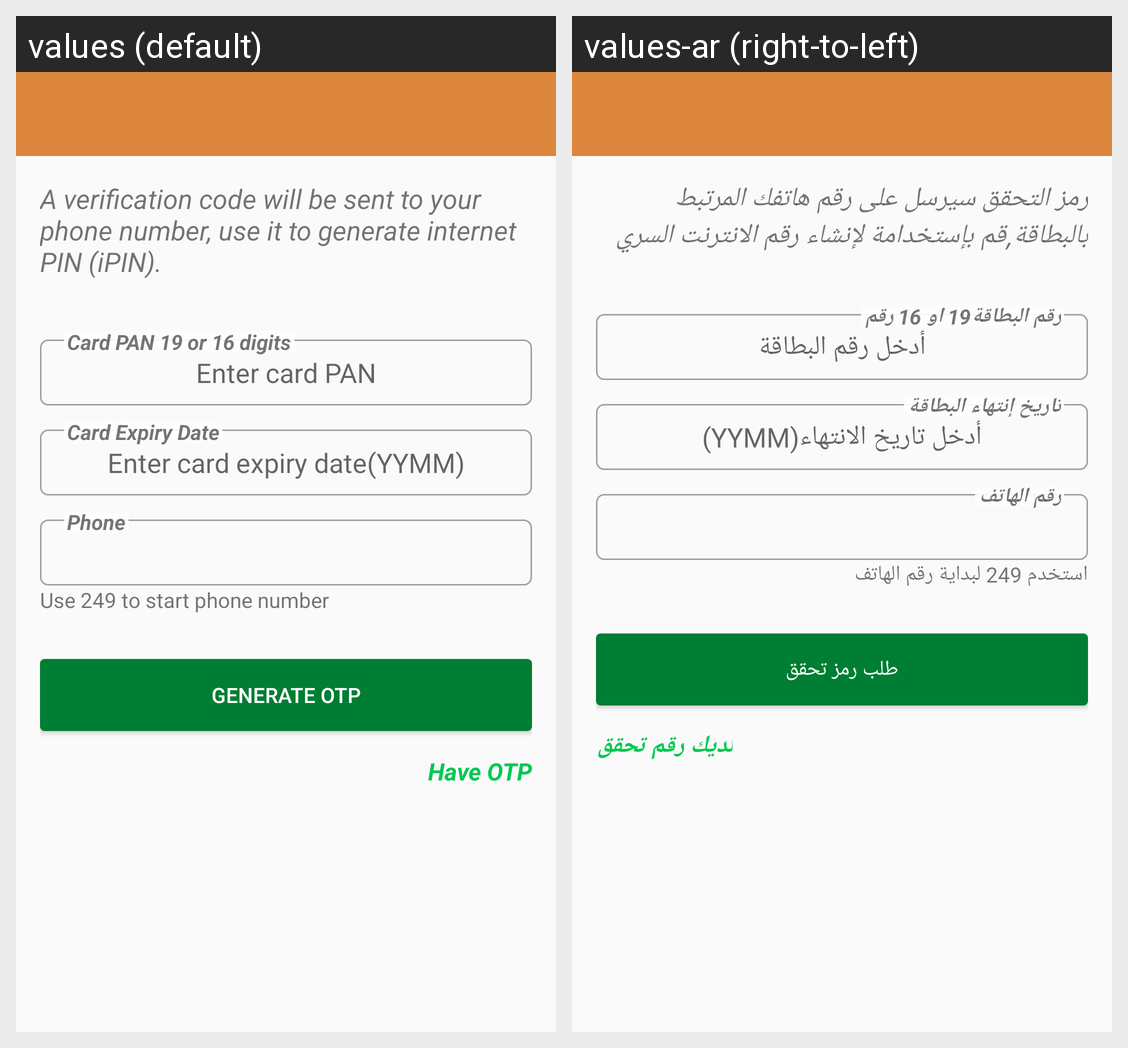

Strings drawn on this Android screen and how each of the app's shown locales translates them:
Android screen res/layout/activity_generate_otp.xml rendered under 2 locales, left to right: values (default), values-ar (right-to-left). Device: Nexus 5 (rendered at 1080×1920; each locale shown at half size, 540×960, under a caption strip naming it); theme AppTheme.
Strings drawn on this screen, with the default value and each locale's value (text and hints the layout hard-codes, and strings that could not be matched under every locale, appear in the picture but are not listed):

generate_otp_hint
  values: A verification code will be sent to your phone number, use it to generate internet PIN (iPIN).
  values-ar: رمز التحقق سيرسل على رقم هاتفك المرتبط بالبطاقة,قم بإستخدامة لإنشاء رقم الانترنت السري

enter_card_pan
  values: Enter card PAN
  values-ar: أدخل رقم البطاقة

card_pan
  values: Card PAN 19 or 16 digits
  values-ar: رقم البطاقة19 او 16 رقم

enter_card_expiry_date
  values: Enter card expiry date(YYMM)
  values-ar: أدخل تاريخ الانتهاء(YYMM)

card_expiry_date
  values: Card Expiry Date
  values-ar: تاريخ إنتهاء البطاقة

phone_number
  values: Phone
  values-ar: رقم الهاتف

use_249_to_start_phone_number
  values: Use 249 to start phone number
  values-ar: استخدم 249 لبداية رقم الهاتف

generate_otp
  values: Generate OTP
  values-ar: طلب رمز تحقق

have_otp
  values: Have OTP
  values-ar: لديك رقم تحقق
